The GitHub repository Cristinamulas/transfer_learning_keras contains a labelled image folder "data" with 4 categories: cardboard, chips, metal, plastic. Examples follow, each with its label.

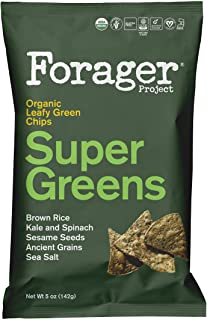
Label: plastic

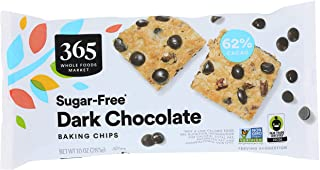
Label: plastic

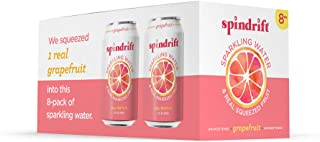
Label: metal

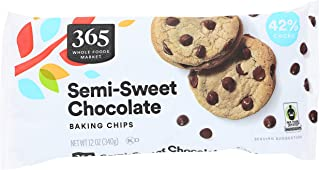
Label: plastic

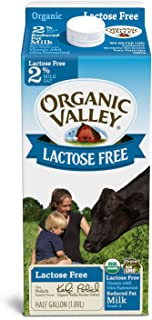
Label: cardboard

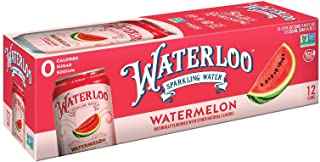
Label: metal
